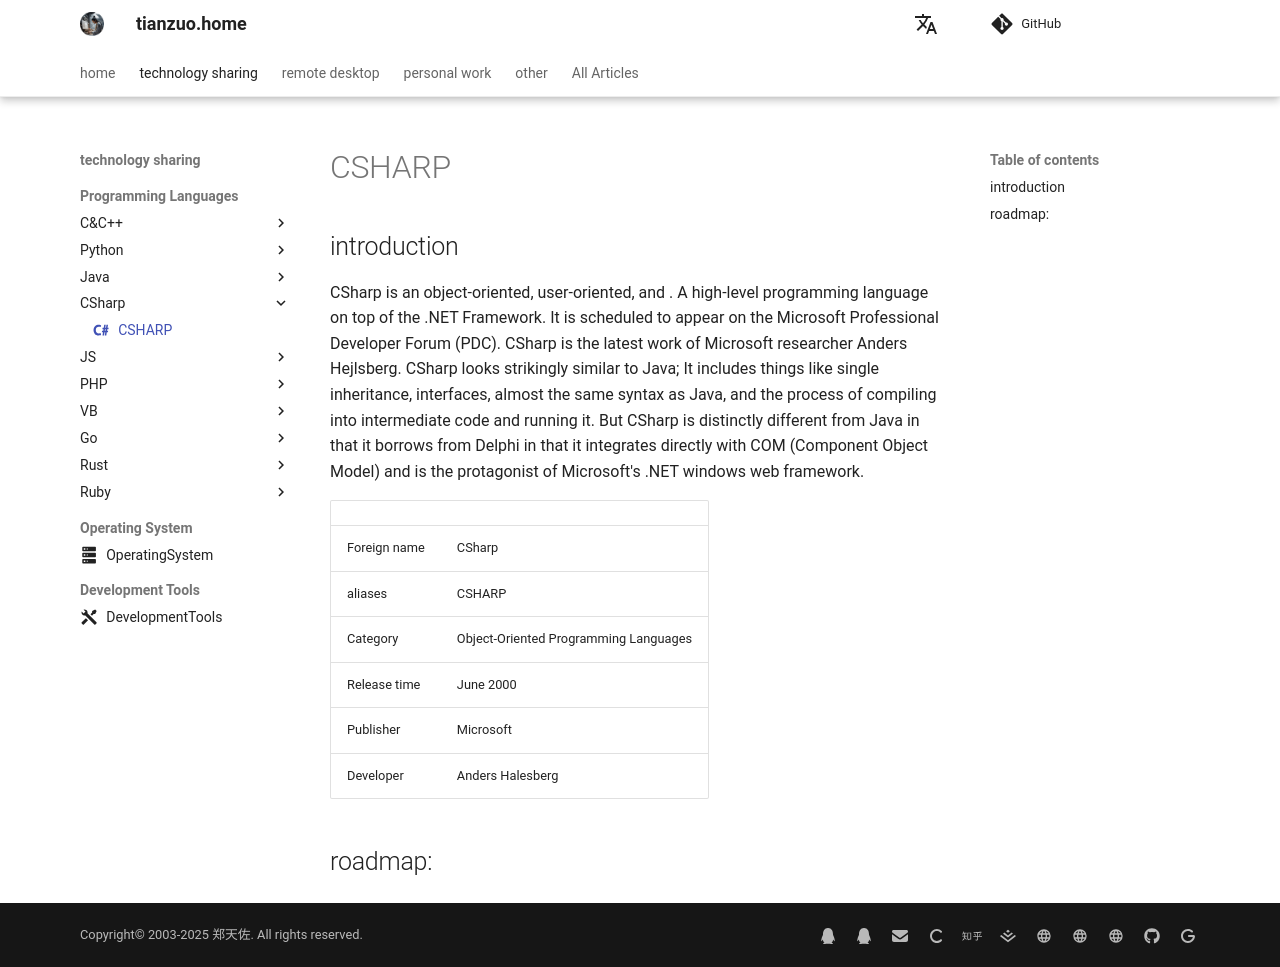

repository: zhengtianzuo/zhengtianzuo.github.io · page: en/technology/CSharp/index.html · generator: mkdocs

---
icon: material/language-csharp
---

# CSHARP

## introduction

CSharp is an object-oriented, user-oriented, and . A high-level programming language on top of the .NET Framework. It is scheduled to appear on the Microsoft Professional Developer Forum (PDC). CSharp is the latest work of Microsoft researcher Anders Hejlsberg. CSharp looks strikingly similar to Java; It includes things like single inheritance, interfaces, almost the same syntax as Java, and the process of compiling into intermediate code and running it. But CSharp is distinctly different from Java in that it borrows from Delphi in that it integrates directly with COM (Component Object Model) and is the protagonist of Microsoft's .NET windows web framework.

|||
|-|-|
|Foreign name|CSharp|
|aliases|CSHARP|
Category|Object-Oriented Programming Languages|
|Release time|June 2000|
|Publisher|Microsoft|
|Developer|Anders Halesberg|

## roadmap:
